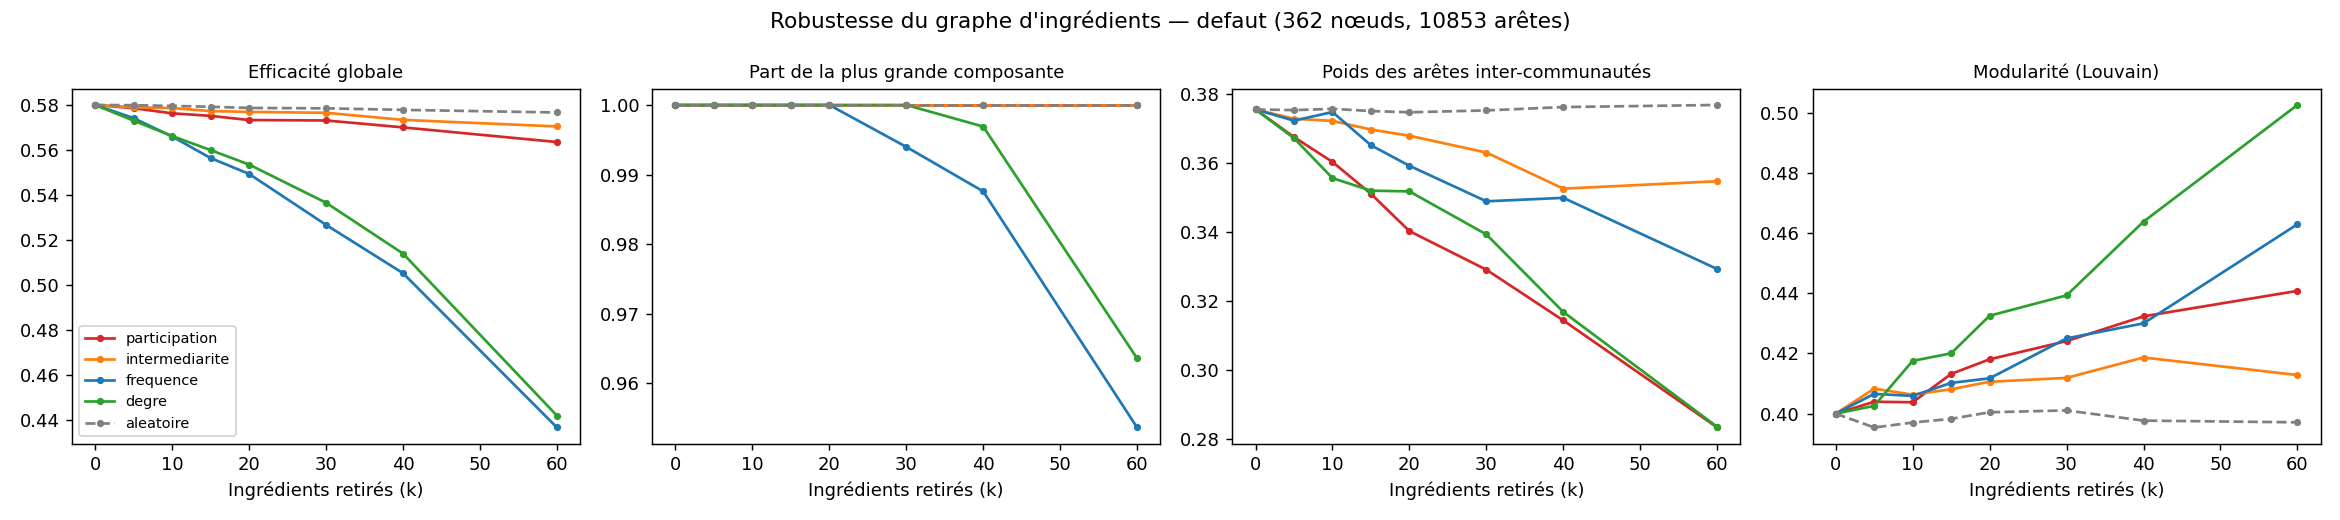

The table this chart was drawn from, first rows:
strategie, k, efficacite, lcc_frac, inter_communautes, modularite, efficacite_std, inter_std
participation, 0, 0.5799, 1.0, 0.3756, 0.4, , 
participation, 5, 0.5785, 1.0, 0.3676, 0.4039, , 
participation, 10, 0.5762, 1.0, 0.3603, 0.4038, , 
participation, 15, 0.5751, 1.0, 0.3511, 0.4132, , 
participation, 20, 0.5732, 1.0, 0.3403, 0.4181, , 
participation, 30, 0.573, 1.0, 0.3291, 0.4241, , 
participation, 40, 0.5699, 1.0, 0.3144, 0.4323, , 
participation, 60, 0.5634, 1.0, 0.2835, 0.4408, , 
intermediarite, 0, 0.5799, 1.0, 0.3756, 0.4, , 
intermediarite, 5, 0.5788, 1.0, 0.3729, 0.4083, , 
intermediarite, 10, 0.5785, 1.0, 0.3722, 0.4063, , 
intermediarite, 15, 0.5772, 1.0, 0.3697, 0.4081, , 
intermediarite, 20, 0.5768, 1.0, 0.3679, 0.4106, , 
intermediarite, 30, 0.5764, 1.0, 0.3631, 0.4119, , 
intermediarite, 40, 0.5733, 1.0, 0.3526, 0.4187, , 
intermediarite, 60, 0.5704, 1.0, 0.3548, 0.4128, , 
frequence, 0, 0.5799, 1.0, 0.3756, 0.4, , 
frequence, 5, 0.5741, 1.0, 0.3723, 0.4066, , 
frequence, 10, 0.5659, 1.0, 0.3748, 0.4059, , 
frequence, 15, 0.5563, 1.0, 0.3652, 0.4102, , 
frequence, 20, 0.5493, 1.0, 0.3592, 0.4117, , 
frequence, 30, 0.5266, 0.994, 0.3489, 0.425, , 
frequence, 40, 0.5051, 0.9876, 0.35, 0.43, , 
frequence, 60, 0.4365, 0.9536, 0.3293, 0.463, , 
degre, 0, 0.5799, 1.0, 0.3756, 0.4, , 
degre, 5, 0.5729, 1.0, 0.3672, 0.4026, , 
degre, 10, 0.5661, 1.0, 0.3557, 0.4175, , 
degre, 15, 0.5598, 1.0, 0.352, 0.42, , 
degre, 20, 0.5534, 1.0, 0.3518, 0.4326, , 
degre, 30, 0.5364, 1.0, 0.3394, 0.4393, , 
degre, 40, 0.5138, 0.9969, 0.3169, 0.4638, , 
degre, 60, 0.4418, 0.9636, 0.2836, 0.5026, , 
aleatoire, 0, 0.5799, 1.0, 0.3756, 0.4, 0.0, 0.0
aleatoire, 5, 0.5798, 1.0, 0.3754, 0.3954, 0.0007482, 0.002297
aleatoire, 10, 0.5795, 1.0, 0.3757, 0.397, 0.001137, 0.003517
aleatoire, 15, 0.5791, 1.0, 0.3751, 0.3983, 0.001784, 0.00503
aleatoire, 20, 0.5786, 1.0, 0.3747, 0.4004, 0.001914, 0.005384
aleatoire, 30, 0.5784, 1.0, 0.3753, 0.4011, 0.002394, 0.005775
aleatoire, 40, 0.5777, 1.0, 0.3762, 0.3977, 0.002691, 0.007099
aleatoire, 60, 0.5766, 1.0, 0.3769, 0.3971, 0.00359, 0.008996
